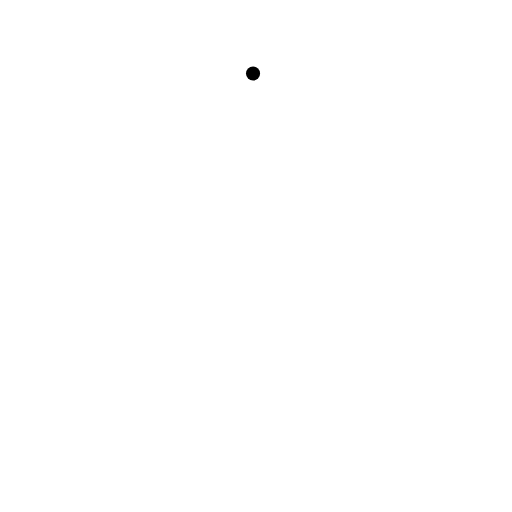
t = 0.00 s
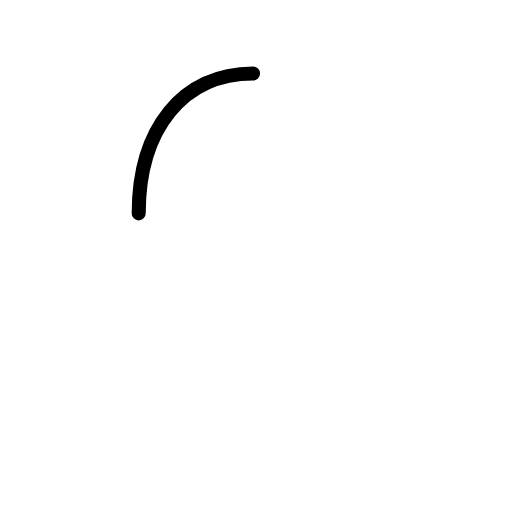
t = 0.19 s
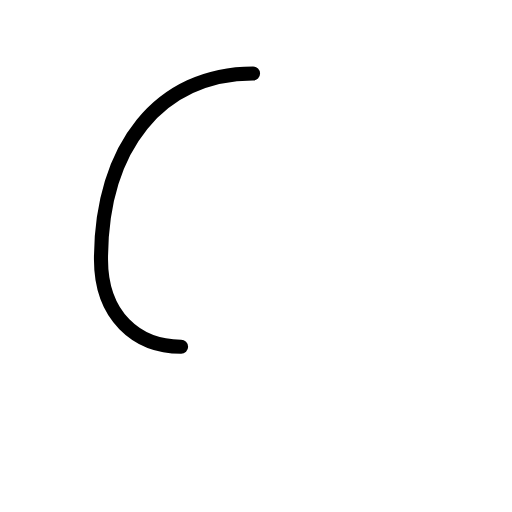
t = 0.38 s
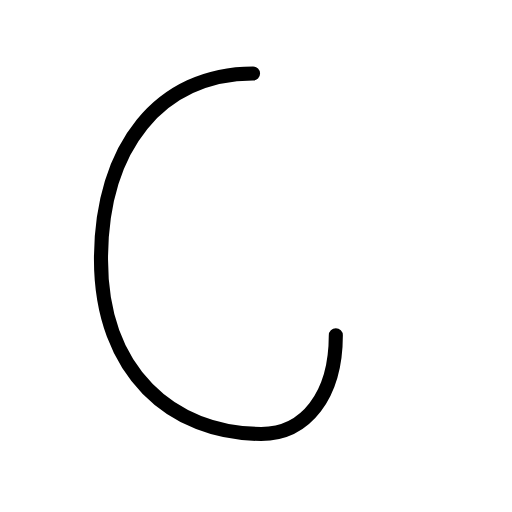
t = 0.63 s
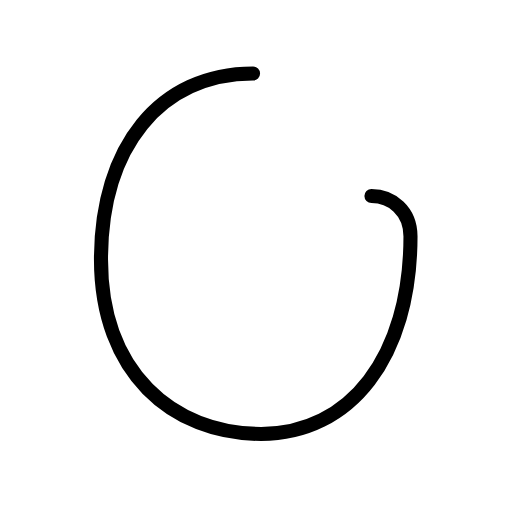
t = 0.81 s
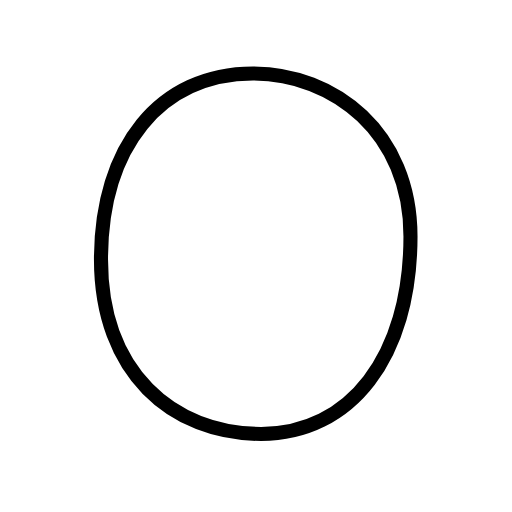
t = 1.00 s

The animated SVG that drew these frames (rendered in a browser with its animation timeline set to each time). Animation: 4 SMIL elements (animate=4); one cycle of 1.00 s.

<?xml version="1.0" encoding="UTF-8"?>
<!--
AniKanjiVG is licensed by CC-BY-SA Paul C. Sommerhoff (https://bitbucket.org/sommerhoff/anikanjivg).
AniKanjiVG uses KanjiVG which is licensed by CC-BY-SA Ulrich Apel (http://kanjivg.tagaini.net).
See also http://creativecommons.org/licenses/by-sa/3.0/
-->
<svg xmlns:kvg='http://kanjivg.tagaini.net' xmlns='http://www.w3.org/2000/svg' width='109' height='109' viewBox='0 0 109 109' style='fill:none;stroke:#000000;stroke-width:3;stroke-linecap:round;stroke-linejoin:round;' id="kvg:kanji_0004f"><g id="kvg:0004f"><path id="kvg:0004f-s1" d="M53.87,15.64c-19.8,0-32.37,15.61-32.37,39.6c0,23.99,15.17,37.14,34.1,37.14c18.93,0,31.79-16.33,31.79-42.05c0-22.12-16.33-34.69-33.52-34.69"><animate attributeName="d" begin="0.0s" dur="0.25s" from="M53.87,15.64C53.87,15.64,53.87,15.64,53.87,15.64" to="M53.87,15.64c-19.8,0-32.37,15.61-32.37,39.6" />
<animate attributeName="d" begin="0.25s" dur="0.25s" from="M53.87,15.64c-19.8,0-32.37,15.61-32.37,39.6c0,0,0,0,0,0,0" to="M53.87,15.64c-19.8,0-32.37,15.61-32.37,39.6c0,23.99,15.17,37.14,34.1,37.14" />
<animate attributeName="d" begin="0.5s" dur="0.25s" from="M53.87,15.64c-19.8,0-32.37,15.61-32.37,39.6c0,23.99,15.17,37.14,34.1,37.14c0,0,0,0,0,0,0" to="M53.87,15.64c-19.8,0-32.37,15.61-32.37,39.6c0,23.99,15.17,37.14,34.1,37.14c18.93,0,31.79-16.33,31.79-42.05" />
<animate attributeName="d" begin="0.75s" dur="0.25s" from="M53.87,15.64c-19.8,0-32.37,15.61-32.37,39.6c0,23.99,15.17,37.14,34.1,37.14c18.93,0,31.79-16.33,31.79-42.05c0,0,0,0,0,0,0" to="M53.87,15.64c-19.8,0-32.37,15.61-32.37,39.6c0,23.99,15.17,37.14,34.1,37.14c18.93,0,31.79-16.33,31.79-42.05c0-22.12-16.33-34.69-33.52-34.69" />
</path>
</g>
</svg>
